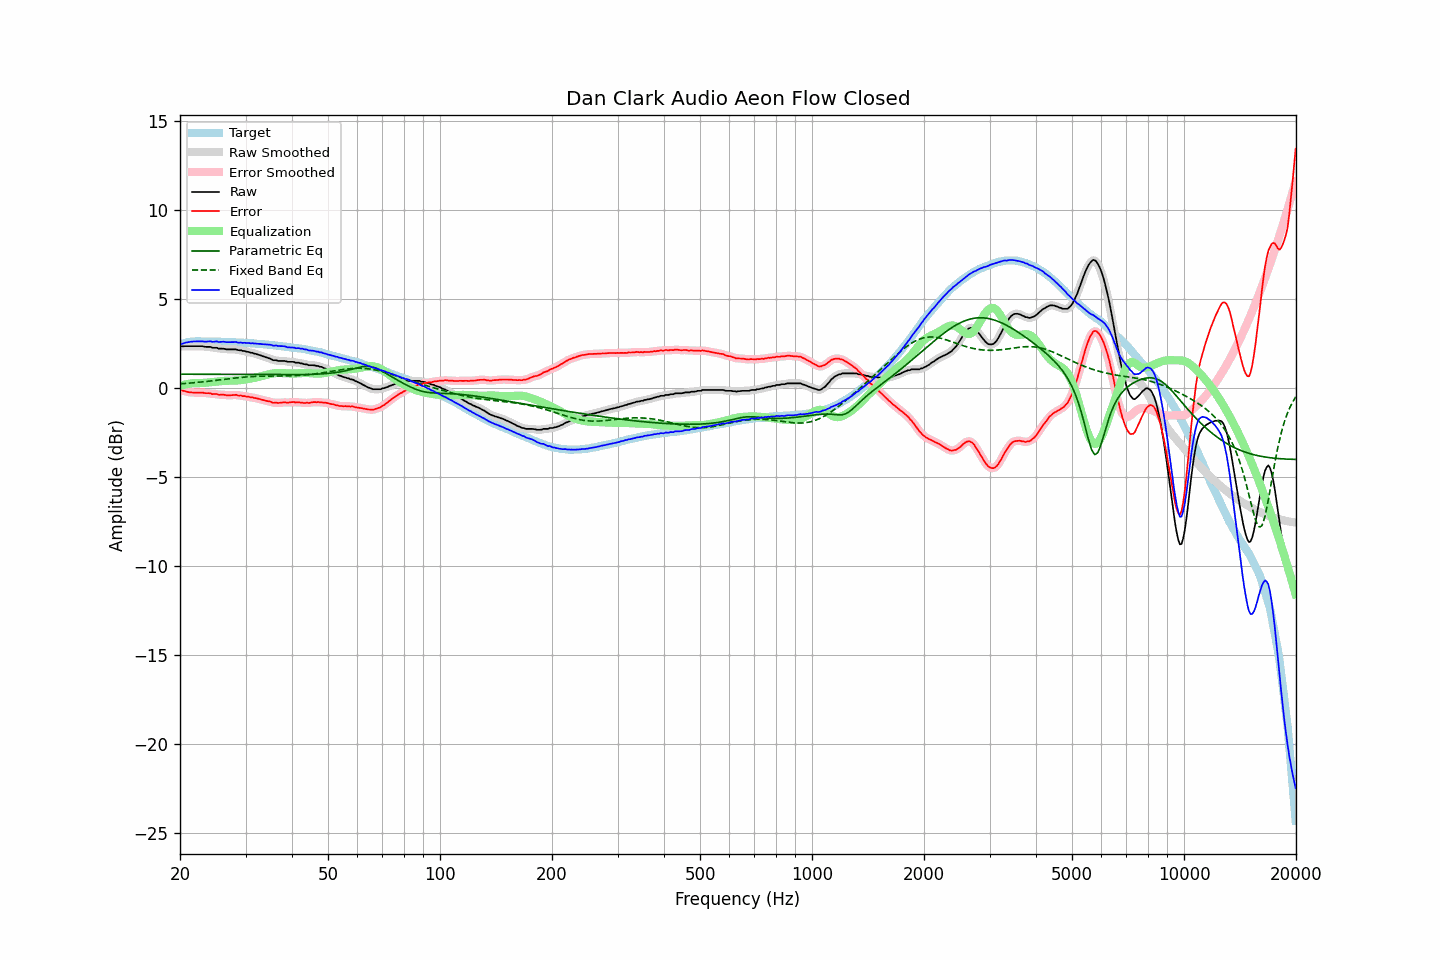

Data behind this chart, as committed beside it:
frequency, raw, error, smoothed, error_smoothed, equalization, parametric_eq, fixed_band_eq, equalized_raw, equalized_smoothed, target
20.00, 2.32, -0.12, 2.33, -0.11, 0.11, 0.77, 0.23, 2.43, 2.44, 2.44
20.20, 2.34, -0.13, 2.34, -0.14, 0.14, 0.77, 0.23, 2.48, 2.47, 2.47
20.40, 2.33, -0.17, 2.34, -0.16, 0.16, 0.77, 0.24, 2.50, 2.50, 2.50
20.61, 2.34, -0.18, 2.34, -0.18, 0.19, 0.77, 0.25, 2.53, 2.53, 2.52
20.81, 2.34, -0.21, 2.34, -0.21, 0.21, 0.77, 0.25, 2.55, 2.55, 2.55
21.02, 2.34, -0.24, 2.35, -0.23, 0.22, 0.77, 0.26, 2.57, 2.57, 2.58
21.23, 2.34, -0.24, 2.34, -0.25, 0.24, 0.77, 0.27, 2.58, 2.58, 2.59
21.44, 2.34, -0.25, 2.34, -0.26, 0.25, 0.77, 0.28, 2.60, 2.60, 2.60
21.66, 2.34, -0.26, 2.34, -0.26, 0.26, 0.77, 0.28, 2.60, 2.60, 2.61
21.87, 2.34, -0.26, 2.34, -0.27, 0.27, 0.76, 0.29, 2.61, 2.61, 2.61
22.09, 2.34, -0.27, 2.34, -0.27, 0.27, 0.76, 0.30, 2.61, 2.61, 2.62
22.31, 2.34, -0.27, 2.34, -0.27, 0.27, 0.76, 0.31, 2.62, 2.62, 2.62
22.54, 2.34, -0.27, 2.35, -0.27, 0.27, 0.76, 0.32, 2.62, 2.62, 2.62
22.76, 2.34, -0.27, 2.34, -0.27, 0.27, 0.76, 0.33, 2.62, 2.62, 2.61
22.99, 2.34, -0.26, 2.33, -0.27, 0.28, 0.76, 0.34, 2.62, 2.61, 2.60
23.22, 2.31, -0.29, 2.32, -0.28, 0.28, 0.76, 0.35, 2.60, 2.60, 2.60
23.45, 2.30, -0.30, 2.31, -0.29, 0.29, 0.76, 0.36, 2.59, 2.60, 2.60
23.69, 2.30, -0.30, 2.31, -0.30, 0.30, 0.76, 0.37, 2.60, 2.60, 2.60
23.92, 2.30, -0.30, 2.30, -0.30, 0.31, 0.76, 0.38, 2.61, 2.61, 2.60
24.16, 2.30, -0.31, 2.29, -0.32, 0.32, 0.76, 0.39, 2.62, 2.61, 2.61
24.40, 2.25, -0.35, 2.27, -0.33, 0.33, 0.76, 0.40, 2.59, 2.60, 2.61
24.65, 2.25, -0.34, 2.26, -0.34, 0.34, 0.76, 0.41, 2.60, 2.60, 2.60
24.89, 2.25, -0.34, 2.25, -0.35, 0.35, 0.76, 0.42, 2.61, 2.60, 2.60
25.14, 2.25, -0.34, 2.24, -0.36, 0.36, 0.76, 0.43, 2.61, 2.60, 2.60
25.39, 2.20, -0.39, 2.22, -0.37, 0.37, 0.76, 0.44, 2.57, 2.59, 2.60
25.65, 2.20, -0.39, 2.21, -0.38, 0.38, 0.76, 0.45, 2.58, 2.59, 2.59
25.91, 2.20, -0.38, 2.20, -0.39, 0.39, 0.76, 0.46, 2.59, 2.59, 2.58
26.16, 2.20, -0.38, 2.20, -0.39, 0.39, 0.76, 0.47, 2.60, 2.59, 2.58
26.43, 2.18, -0.40, 2.18, -0.40, 0.40, 0.76, 0.49, 2.58, 2.58, 2.58
26.69, 2.16, -0.42, 2.17, -0.41, 0.40, 0.76, 0.50, 2.57, 2.58, 2.58
26.96, 2.16, -0.41, 2.16, -0.42, 0.40, 0.76, 0.51, 2.57, 2.57, 2.58
27.23, 2.16, -0.41, 2.16, -0.41, 0.40, 0.76, 0.52, 2.57, 2.57, 2.58
27.50, 2.16, -0.41, 2.16, -0.41, 0.40, 0.76, 0.53, 2.57, 2.57, 2.58
27.77, 2.16, -0.40, 2.17, -0.40, 0.41, 0.75, 0.54, 2.57, 2.57, 2.56
28.05, 2.16, -0.40, 2.16, -0.40, 0.41, 0.75, 0.55, 2.57, 2.57, 2.56
28.33, 2.16, -0.39, 2.15, -0.40, 0.41, 0.75, 0.56, 2.58, 2.56, 2.55
28.62, 2.13, -0.43, 2.14, -0.41, 0.42, 0.75, 0.57, 2.54, 2.56, 2.55
28.90, 2.11, -0.43, 2.12, -0.43, 0.43, 0.75, 0.58, 2.54, 2.54, 2.55
29.19, 2.11, -0.42, 2.10, -0.44, 0.44, 0.75, 0.59, 2.55, 2.54, 2.54
29.48, 2.07, -0.47, 2.09, -0.45, 0.45, 0.75, 0.60, 2.53, 2.54, 2.55
29.78, 2.07, -0.46, 2.07, -0.47, 0.47, 0.75, 0.61, 2.54, 2.53, 2.53
30.08, 2.05, -0.49, 2.05, -0.48, 0.48, 0.75, 0.61, 2.52, 2.53, 2.53
30.38, 2.02, -0.50, 2.03, -0.49, 0.49, 0.75, 0.62, 2.52, 2.52, 2.52
30.68, 2.01, -0.50, 2.01, -0.51, 0.51, 0.75, 0.63, 2.52, 2.52, 2.52
30.99, 1.98, -0.53, 1.99, -0.52, 0.52, 0.75, 0.63, 2.50, 2.51, 2.51
31.30, 1.97, -0.53, 1.96, -0.54, 0.54, 0.75, 0.64, 2.51, 2.50, 2.50
31.61, 1.93, -0.57, 1.94, -0.56, 0.56, 0.75, 0.64, 2.49, 2.50, 2.50
31.93, 1.91, -0.57, 1.91, -0.58, 0.58, 0.75, 0.65, 2.49, 2.49, 2.49
32.24, 1.88, -0.59, 1.88, -0.60, 0.60, 0.75, 0.65, 2.48, 2.48, 2.48
32.57, 1.85, -0.62, 1.86, -0.61, 0.62, 0.75, 0.65, 2.47, 2.48, 2.47
32.89, 1.83, -0.64, 1.83, -0.64, 0.64, 0.75, 0.66, 2.47, 2.47, 2.47
33.22, 1.79, -0.66, 1.80, -0.66, 0.66, 0.75, 0.66, 2.46, 2.46, 2.46
33.55, 1.76, -0.69, 1.77, -0.69, 0.69, 0.75, 0.66, 2.45, 2.45, 2.46
33.89, 1.73, -0.71, 1.73, -0.71, 0.71, 0.75, 0.66, 2.45, 2.45, 2.44
34.23, 1.70, -0.74, 1.71, -0.73, 0.74, 0.74, 0.66, 2.44, 2.44, 2.44
34.57, 1.67, -0.75, 1.68, -0.75, 0.76, 0.74, 0.66, 2.43, 2.44, 2.43
34.92, 1.64, -0.77, 1.64, -0.78, 0.78, 0.74, 0.66, 2.43, 2.42, 2.41
35.27, 1.61, -0.81, 1.60, -0.81, 0.80, 0.74, 0.66, 2.41, 2.40, 2.41
35.62, 1.55, -0.84, 1.57, -0.82, 0.82, 0.74, 0.67, 2.37, 2.39, 2.40
35.97, 1.55, -0.83, 1.55, -0.84, 0.83, 0.74, 0.67, 2.38, 2.38, 2.38
... 635 more rows
